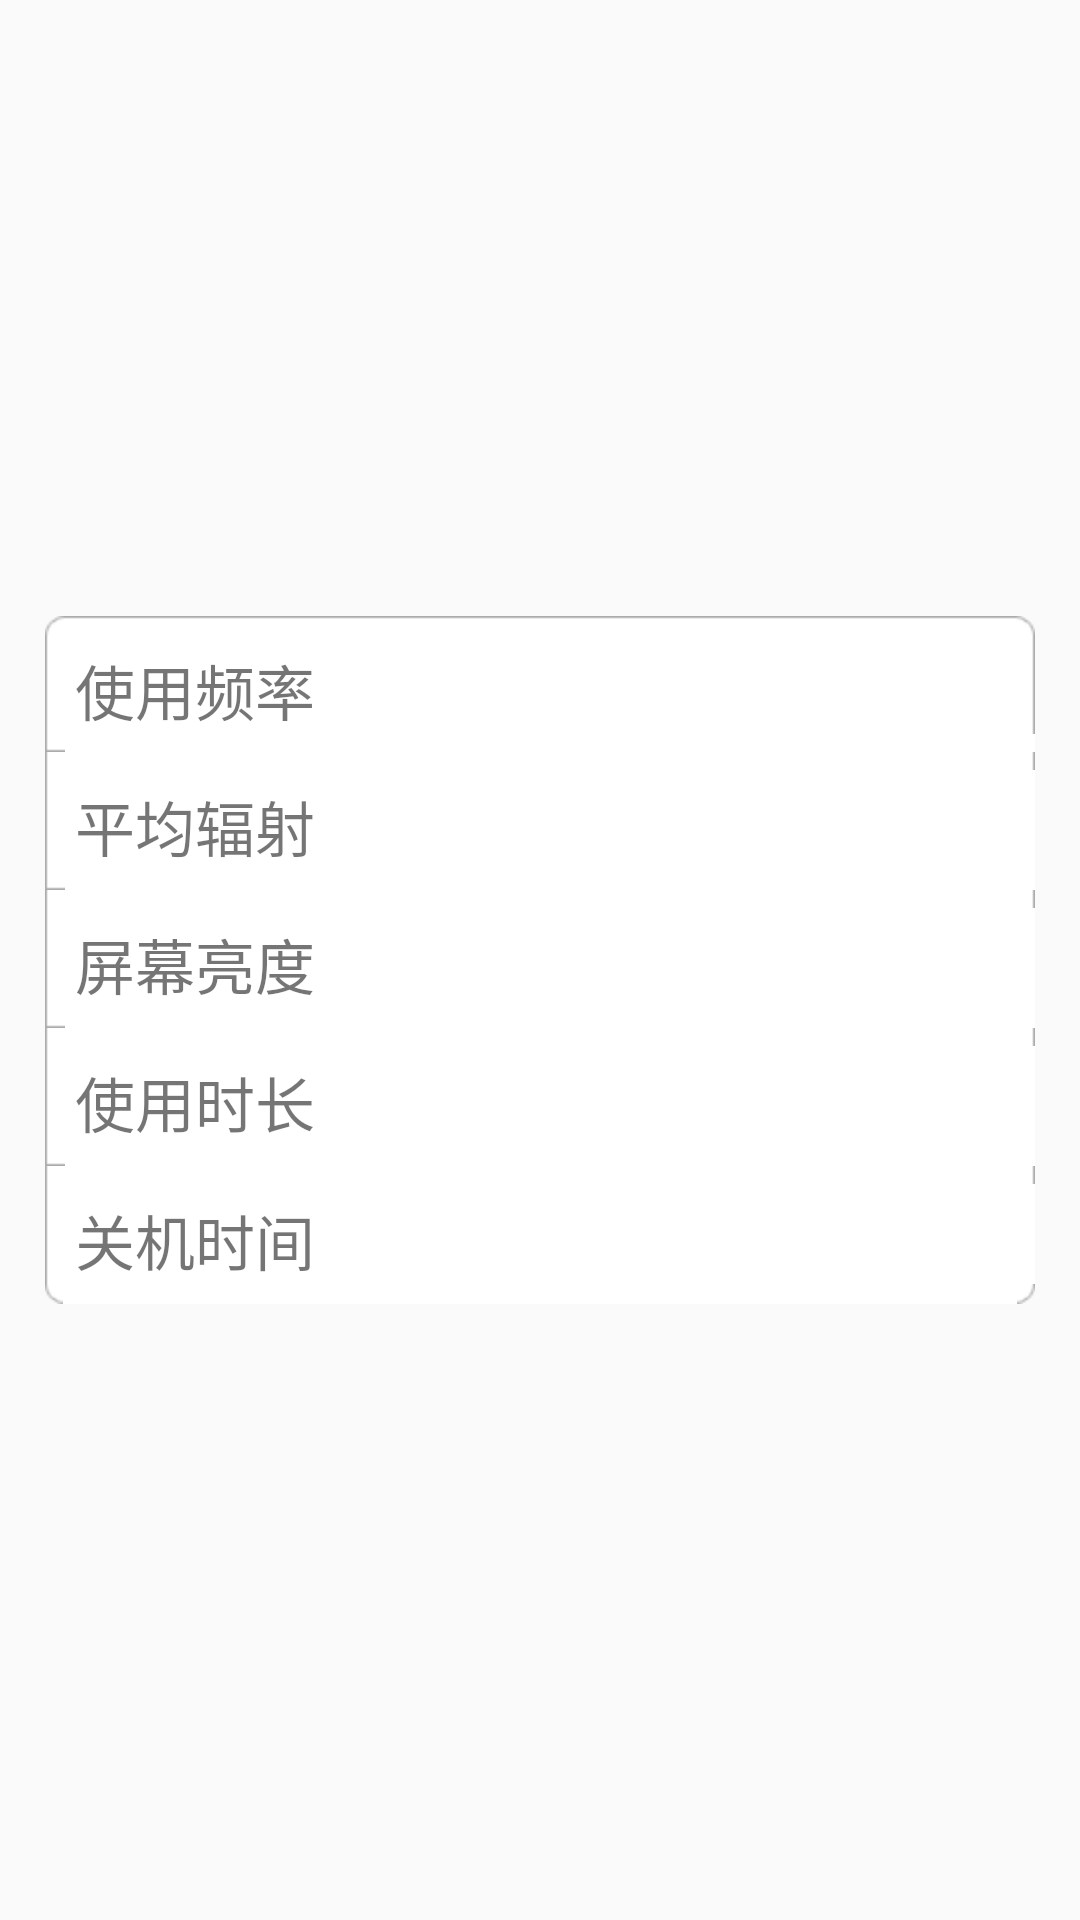

Write the Android layout XML for this screen, with the resource values it uses.
<!-- AndroidManifest.xml: application theme AssistantActionBar -->
<!-- res/layout/settings.xml -->
<?xml version="1.0" encoding="utf-8"?>
<ScrollView xmlns:android="http://schemas.android.com/apk/res/android"
    android:layout_width="match_parent"
    android:layout_height="match_parent" >

    <LinearLayout
        android:layout_width="match_parent"
        android:layout_height="wrap_content"
        android:layout_gravity="center"
        android:padding="15dp"
        android:orientation="vertical">

     <RelativeLayout 
         android:id="@+id/use_rate"
         android:layout_width="match_parent"
         android:layout_height="wrap_content"
        android:paddingLeft="10dp"
         android:paddingTop="10dp"
         android:paddingRight="10dp"
         android:layout_gravity="center"
         android:clickable="true"
         
         android:background="@drawable/background_top_selector">
         <TextView 
             android:layout_width="wrap_content"
             android:layout_height="wrap_content"
             android:textSize="20dp"
             android:text="使用频率"/>
     </RelativeLayout>   
     <RelativeLayout 
         android:layout_width="match_parent"
         android:layout_height="wrap_content"
         android:paddingLeft="10dp"
         android:paddingTop="10dp"
         android:paddingRight="10dp"
         android:layout_gravity="center"
          android:clickable="true"
         android:background="@drawable/background_center_selector">
         <TextView 
             android:layout_width="wrap_content"
             android:layout_height="wrap_content"
             android:textSize="20dp"
             android:text="平均辐射"/>
     </RelativeLayout>   
     <RelativeLayout 
         android:id="@+id/screen_bright"
         android:layout_width="match_parent"
         android:layout_height="wrap_content"
         android:paddingLeft="10dp"
         android:paddingTop="10dp"
         android:paddingRight="10dp"
         android:layout_gravity="center"
          android:clickable="true"
         android:background="@drawable/background_center_selector">
         <TextView 
             android:layout_width="wrap_content"
             android:layout_height="wrap_content"
             android:textSize="20dp"
             android:text="屏幕亮度"/>
     </RelativeLayout>   
     <RelativeLayout 
         android:id="@+id/use_time"
         android:layout_width="match_parent"
         android:layout_height="wrap_content"
         android:paddingLeft="10dp"
         android:paddingTop="10dp"
         android:paddingRight="10dp"
         android:layout_gravity="center"
          android:clickable="true"
          
         android:background="@drawable/background_center_selector">
         <TextView 
             android:layout_width="wrap_content"
             android:layout_height="wrap_content"
             android:textSize="20dp"
             android:text="使用时长"/>
     </RelativeLayout>   
     <RelativeLayout 
         android:layout_width="match_parent"
         android:layout_height="wrap_content"
         android:paddingLeft="10dp"
         android:paddingTop="10dp"
         android:paddingRight="10dp"
         android:layout_gravity="center"
         android:clickable="true"
         android:background="@drawable/background_bottom_selector">
         <TextView 
             android:layout_width="wrap_content"
             android:layout_height="wrap_content"
             android:textSize="20dp"
             android:text="关机时间"/>
     </RelativeLayout>   
    </LinearLayout>
    

</ScrollView>
<!-- resources referenced by this layout -->
<resources>
  <!-- drawable background_bottom_selector (drawable) -->
  <?xml version="1.0" encoding="utf-8"?>
  <selector xmlns:android="http://schemas.android.com/apk/res/android" >
       <item android:state_pressed="true" android:drawable="@color/item_selected"></item>
       <item  android:drawable="@drawable/background_white_bottom"></item>
  </selector>
  <!-- drawable background_center_selector (drawable) -->
  <?xml version="1.0" encoding="utf-8"?>
  <selector xmlns:android="http://schemas.android.com/apk/res/android" >
      <item android:state_pressed="true" android:drawable="@color/item_selected"></item>
      <item android:drawable="@drawable/background_white_center"></item>
  </selector>
  <!-- drawable background_top_selector (drawable) -->
  <?xml version="1.0" encoding="utf-8"?>
  <selector xmlns:android="http://schemas.android.com/apk/res/android" >
      <item android:state_pressed="true" android:drawable="@color/item_selected"></item>
      <item android:drawable="@drawable/background_top"></item>
  </selector>
  <style name="AssistantActionBar" parent="@style/Theme.AppCompat.Light.DarkActionBar">
        <item name="android:actionBarStyle">@style/MyActionBar</item>
        <item name="actionBarStyle">@style/MyActionBar</item>
        </style>
  <color name="item_selected">#ff0000ff</color>
  <style name="MyActionBar" parent="@style/Widget.AppCompat.Light.ActionBar.Solid.Inverse">
          <item name="android:background">@drawable/tab_background</item>
  
          
          <item name="background">@drawable/tab_background</item>
      </style>
  <!-- drawable tab_background: png bitmap (drawable-hdpi, 2821 bytes) -->
</resources>
